Run: headless pygame with SDL's dummy video driver; simulated clock (each Clock.tick advances the game by its frame time, no real sleeping); random seed 0; keys injected as events and as key.get_pressed() state; no mouse input.
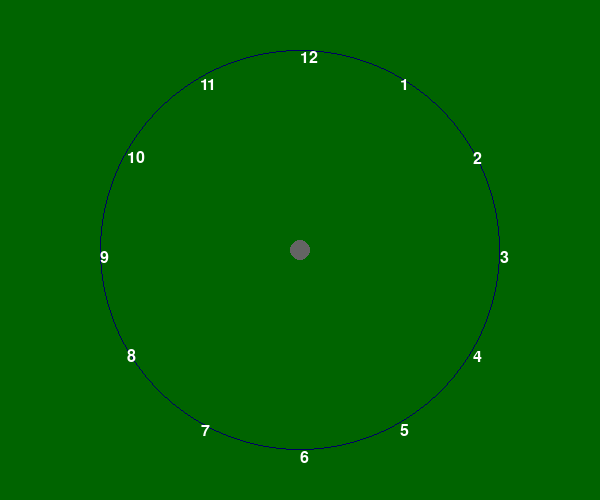
Frame 1 of 4 · flips 1–60 · no input
Frame 2 of 4 · flips 61–180 · tapped SPACE, RETURN · held RIGHT (→), D · screen unchanged from frame 1, image omitted
Frame 3 of 4 · flips 181–300 · held DOWN (↓), S · screen unchanged from frame 2, image omitted
Frame 4 of 4 · flips 301–420 · held LEFT (←), A, UP (↑), W · screen unchanged from frame 3, image omitted

The pygame program that drew these frames:

import pygame,sys,math,random
from pygame.locals import *
pygame.init()

screen = pygame.display.set_mode((600,500))
pygame.display.set_caption("AnalogClock")
font = pygame.font.Font(None,24)
def print_text(font, x, y, text, color=(255, 255, 255)):
    imgText = font.render(text, True, color)
    screen.blit(imgText, (x,y))

pos_x = 300
pos_y = 250
radius = 200
while True:
    for event in pygame.event.get():
        if event.type == QUIT:
            sys.exit()
    screen.fill((0,100,0))
    pygame.draw.circle(screen,(0,0,100),(pos_x,pos_y),radius,1)
    pygame.draw.circle(screen,(100,100,100),(pos_x,pos_y),10,0)
    for n in range(1,13):
        angle = math.radians(n*(360/12) - 90)
        num_x = math.cos(angle) * radius
        num_y = math.sin(angle) * radius
        print_text(font,int(num_x)+pos_x,int(num_y)+pos_y,str(n))
    pygame.display.update()
